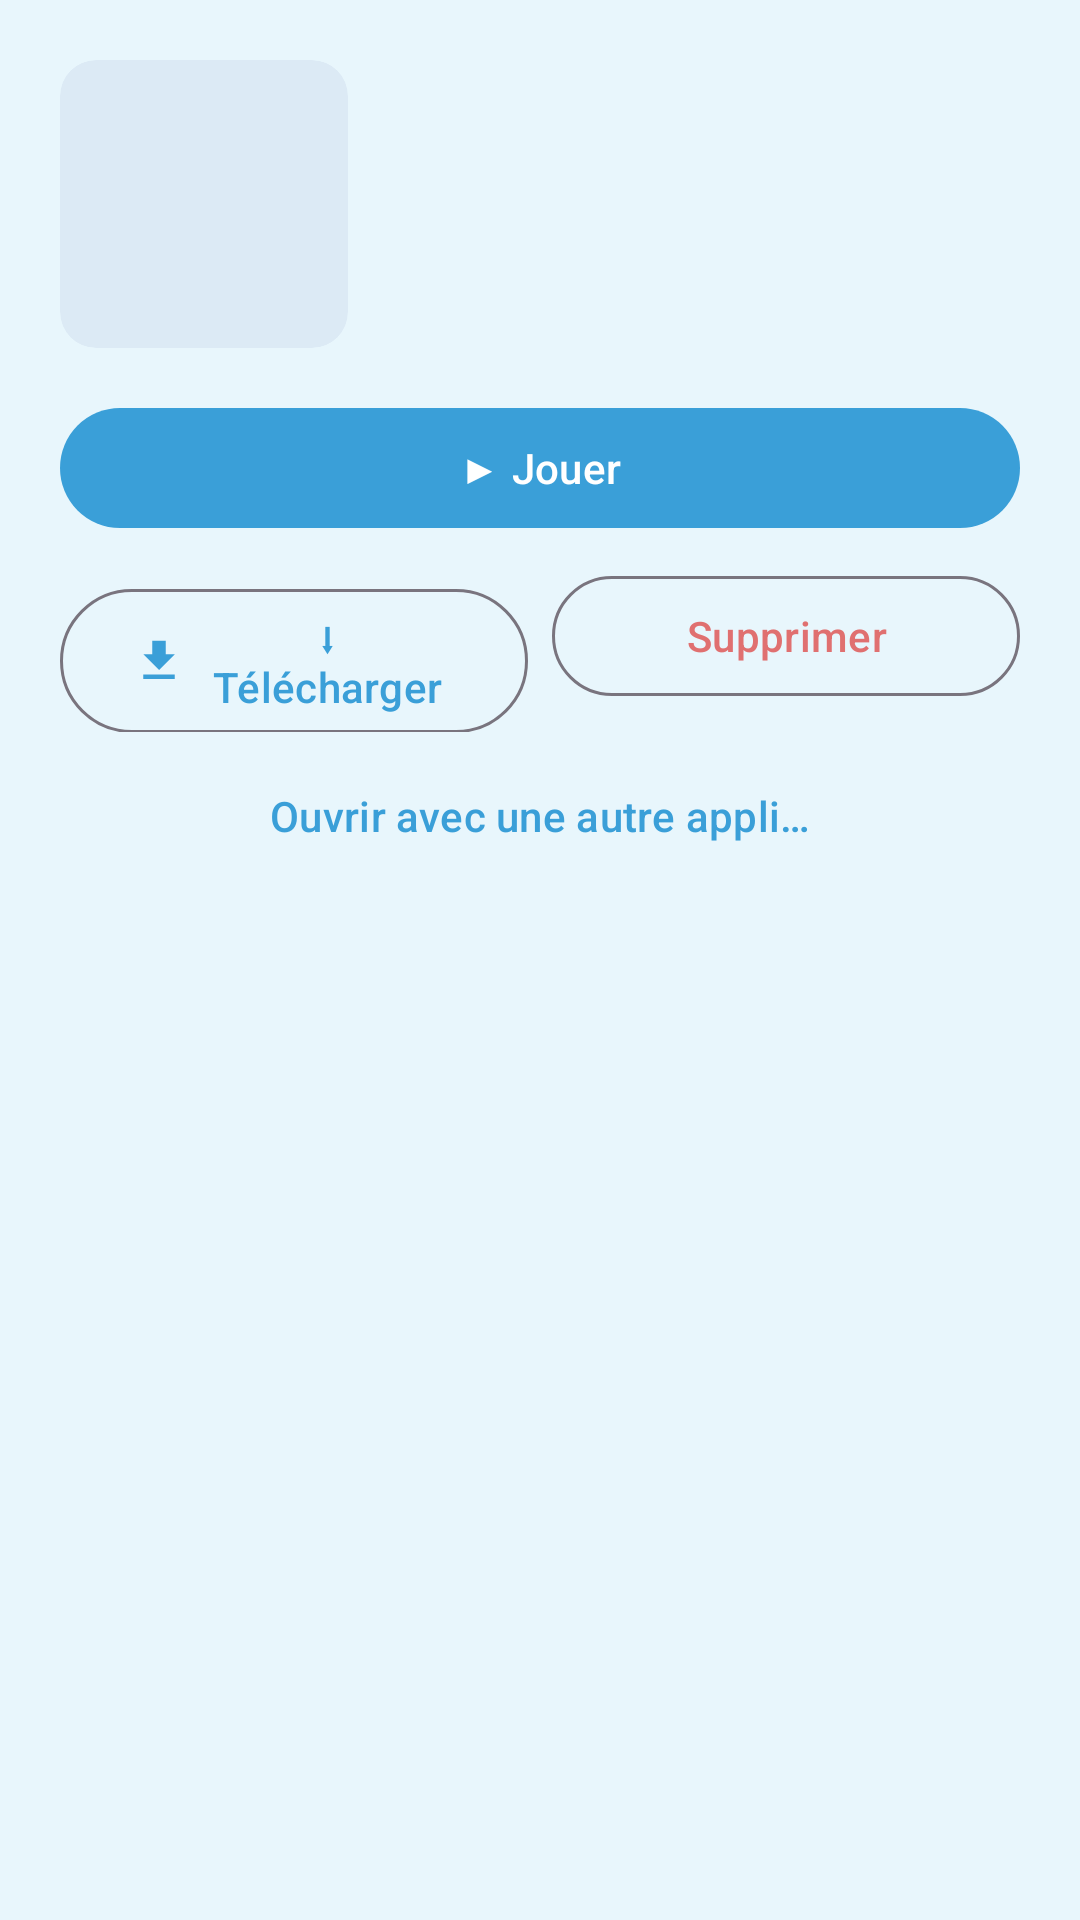

Android layout source for this screen:
<!-- AndroidManifest.xml: application theme Theme.KirbyRetro -->
<!-- res/layout/sheet_game.xml -->
<?xml version="1.0" encoding="utf-8"?>
<androidx.core.widget.NestedScrollView xmlns:android="http://schemas.android.com/apk/res/android"
    xmlns:app="http://schemas.android.com/apk/res-auto"
    android:layout_width="match_parent"
    android:layout_height="wrap_content">

    <LinearLayout
        android:layout_width="match_parent"
        android:layout_height="wrap_content"
        android:orientation="vertical"
        android:padding="20dp">

        <LinearLayout
            android:layout_width="match_parent"
            android:layout_height="wrap_content"
            android:orientation="horizontal">

            <ImageView
                android:id="@+id/cover"
                android:layout_width="96dp"
                android:layout_height="96dp"
                android:background="@drawable/cover_background"
                android:clipToOutline="true"
                android:contentDescription="@string/game_cover"
                android:scaleType="centerCrop" />

            <LinearLayout
                android:layout_width="0dp"
                android:layout_height="wrap_content"
                android:layout_marginStart="14dp"
                android:layout_weight="1"
                android:orientation="vertical">

                <TextView
                    android:id="@+id/title"
                    android:layout_width="match_parent"
                    android:layout_height="wrap_content"
                    android:textColor="@color/wii_text"
                    android:textSize="17sp"
                    android:textStyle="bold" />

                <TextView
                    android:id="@+id/meta"
                    android:layout_width="match_parent"
                    android:layout_height="wrap_content"
                    android:layout_marginTop="4dp"
                    android:textColor="@color/wii_muted"
                    android:textSize="12sp" />

                <TextView
                    android:id="@+id/core"
                    android:layout_width="match_parent"
                    android:layout_height="wrap_content"
                    android:layout_marginTop="4dp"
                    android:textColor="@color/wii_muted"
                    android:textSize="12sp" />

                <TextView
                    android:id="@+id/state"
                    android:layout_width="match_parent"
                    android:layout_height="wrap_content"
                    android:layout_marginTop="4dp"
                    android:textColor="@color/wii_blue_deep"
                    android:textSize="12sp" />
            </LinearLayout>
        </LinearLayout>

        <LinearLayout
            android:id="@+id/progress_row"
            android:layout_width="match_parent"
            android:layout_height="wrap_content"
            android:layout_marginTop="14dp"
            android:gravity="center_vertical"
            android:orientation="horizontal"
            android:visibility="gone">

            <com.google.android.material.progressindicator.LinearProgressIndicator
                android:id="@+id/progress"
                android:layout_width="0dp"
                android:layout_height="wrap_content"
                android:layout_weight="1"
                app:trackCornerRadius="4dp" />

            <TextView
                android:id="@+id/progress_text"
                android:layout_width="wrap_content"
                android:layout_height="wrap_content"
                android:layout_marginStart="10dp"
                android:textColor="@color/wii_muted"
                android:textSize="12sp" />
        </LinearLayout>

        <com.google.android.material.button.MaterialButton
            android:id="@+id/play"
            style="@style/Widget.Material3.Button"
            android:layout_width="match_parent"
            android:layout_height="wrap_content"
            android:layout_marginTop="16dp"
            android:text="@string/button_play"
            app:icon="@drawable/ic_play" />

        <LinearLayout
            android:layout_width="match_parent"
            android:layout_height="wrap_content"
            android:layout_marginTop="8dp"
            android:orientation="horizontal">

            <com.google.android.material.button.MaterialButton
                android:id="@+id/download"
                style="@style/Widget.Material3.Button.OutlinedButton"
                android:layout_width="0dp"
                android:layout_height="wrap_content"
                android:layout_weight="1"
                android:text="@string/button_download"
                app:icon="@drawable/ic_download" />

            <com.google.android.material.button.MaterialButton
                android:id="@+id/delete"
                style="@style/Widget.Material3.Button.OutlinedButton"
                android:layout_width="0dp"
                android:layout_height="wrap_content"
                android:layout_marginStart="8dp"
                android:layout_weight="1"
                android:text="@string/button_delete"
                app:icon="@drawable/ic_delete"
                app:iconTint="@color/wii_danger"
                android:textColor="@color/wii_danger" />
        </LinearLayout>

        <com.google.android.material.button.MaterialButton
            android:id="@+id/open_with"
            style="@style/Widget.Material3.Button.TextButton"
            android:layout_width="match_parent"
            android:layout_height="wrap_content"
            android:layout_marginTop="4dp"
            android:text="@string/button_open_with"
            app:icon="@drawable/ic_open" />

        <TextView
            android:id="@+id/hint"
            android:layout_width="match_parent"
            android:layout_height="wrap_content"
            android:layout_marginTop="6dp"
            android:textColor="@color/wii_muted"
            android:textSize="11sp" />
    </LinearLayout>

</androidx.core.widget.NestedScrollView>
<!-- resources referenced by this layout -->
<resources>
  <color name="wii_blue_deep">#2b7eb0</color>
  <color name="wii_danger">#e07070</color>
  <color name="wii_muted">#5a7080</color>
  <color name="wii_text">#2a3a4a</color>
  <!-- drawable cover_background (drawable) -->
  <?xml version="1.0" encoding="utf-8"?>
  <shape xmlns:android="http://schemas.android.com/apk/res/android"
      android:shape="rectangle">
      <solid android:color="@color/wii_cover" />
      <corners android:radius="12dp" />
  </shape>
  <!-- drawable ic_download (drawable) -->
  <vector xmlns:android="http://schemas.android.com/apk/res/android"
      android:width="24dp"
      android:height="24dp"
      android:viewportWidth="24"
      android:viewportHeight="24"
      android:tint="?attr/colorControlNormal">
      <path
          android:fillColor="@android:color/white"
          android:pathData="M5,20h14v-2H5V20zM19,9h-4V3H9v6H5l7,7 7,-7z" />
  </vector>
  <string name="button_delete">Supprimer</string>
  <string name="button_download">⬇ Télécharger</string>
  <string name="button_open_with">Ouvrir avec une autre appli…</string>
  <string name="button_play">▶ Jouer</string>
  <string name="game_cover">Jaquette</string>
  <style name="Theme.KirbyRetro" parent="Theme.Material3.Light.NoActionBar">
          <item name="colorPrimary">@color/wii_blue</item>
          <item name="colorOnPrimary">#ffffff</item>
          <item name="colorPrimaryContainer">@color/wii_blue_soft</item>
          <item name="colorOnPrimaryContainer">@color/wii_text</item>
          <item name="colorSecondary">@color/wii_blue_deep</item>
          <item name="colorOnSecondary">#ffffff</item>
          <item name="android:windowBackground">@color/wii_sky_bottom</item>
          <item name="android:statusBarColor">@color/wii_blue_deep</item>
          <item name="android:navigationBarColor">@color/wii_sky_bottom</item>
          <item name="android:windowLightStatusBar" tools:targetApi="m">false</item>
          <item name="android:textColorPrimary">@color/wii_text</item>
      </style>
  <color name="wii_cover">#dceaf5</color>
  <color name="wii_blue">#3a9fd8</color>
  <color name="wii_blue_soft">#e3f2fa</color>
  <color name="wii_sky_bottom">#e8f6fc</color>
</resources>
